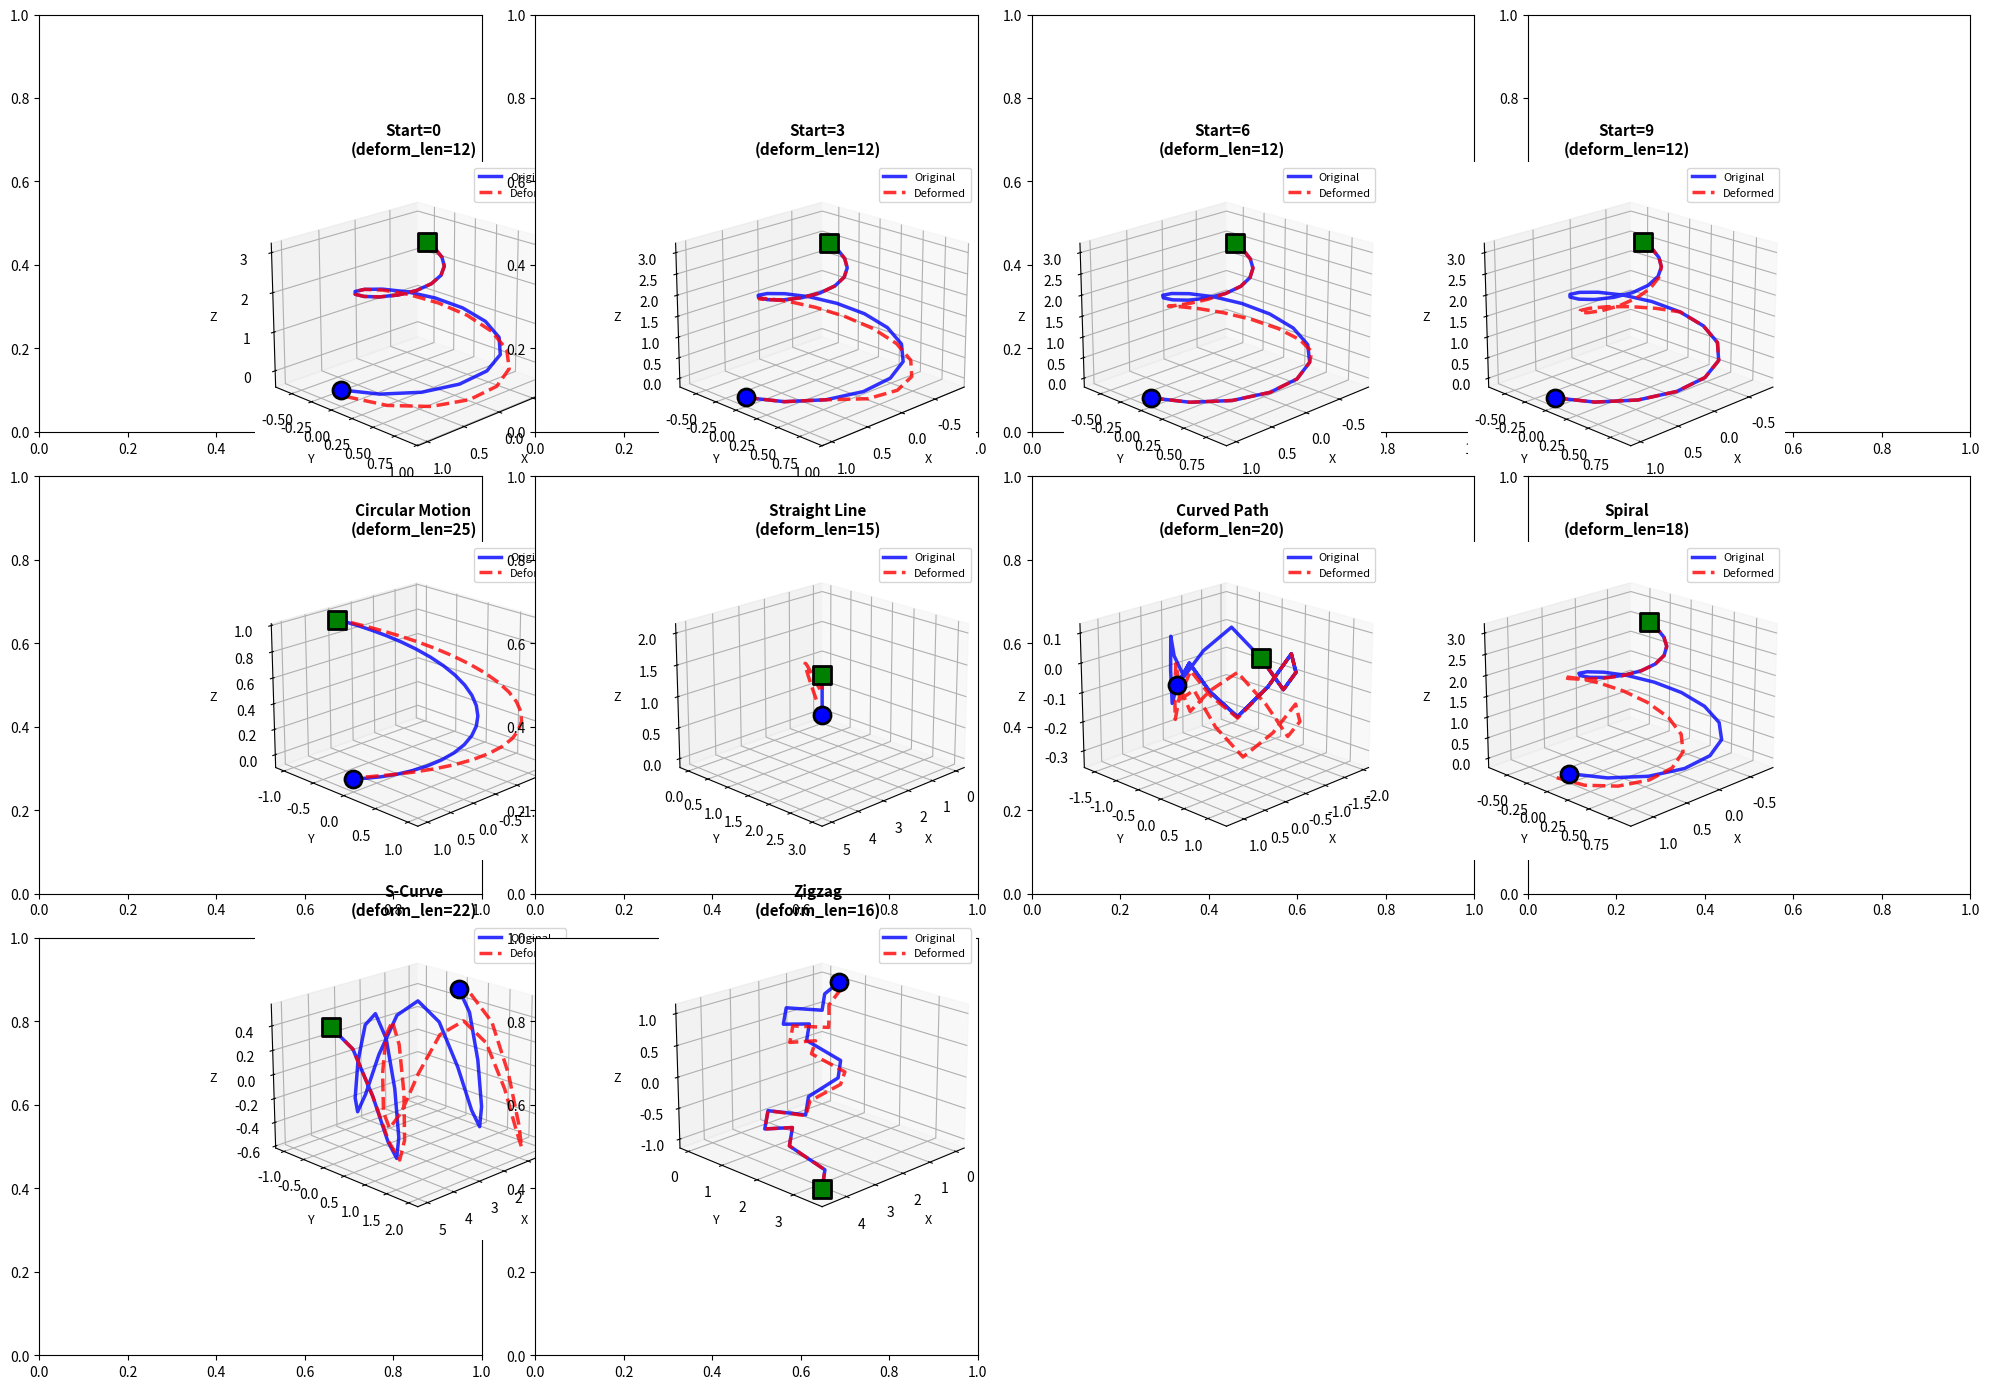

Generate this figure with matplotlib:
import warnings
import numpy as np
import matplotlib.pyplot as plt


def deform(xi, start, length, tau):
    """
    Apply smooth trajectory deformation using regularization.
    
    Args:
        xi: Input trajectory (N x D array)
        start: Starting timestep for deformation
        length: Number of timesteps to deform
        tau: Deformation magnitude per dimension (D-element array)
    
    Returns:
        xi1: Deformed trajectory (N x D array)
    """
    xi1 = np.copy(xi)
    n_dims = xi1.shape[1]
    
    # Construct second-derivative smoothness constraint matrix
    A = np.zeros((length + 2, length))
    for i in range(length):
        A[i, i] = 1
        A[i + 1, i] = -2
        A[i + 2, i] = 1
    
    # Compute regularization matrix
    R = np.linalg.inv(A.T @ A)
    U = np.zeros(length)
    gamma = np.zeros((length, n_dims))
    
    # Compute smooth deformation vectors for each dimension
    for d in range(n_dims):
        U[0] = tau[d]
        gamma[:, d] = R @ U
    
    # Apply deformation to trajectory
    end = min(start + length, xi1.shape[0] - 1)
    xi1[start:end, :] += gamma[0:end - start, :]
    return xi1

def visualize_deformation(original_traj, deformed_traj, tau):
    """
    Visualize original and deformed trajectories.
    
    Args:
        original_traj: Original trajectory (N x D)
        deformed_traj: Deformed trajectory (N x D)
        tau: Deformation parameters used
    """
    n_dims = original_traj.shape[1]
    fig = plt.figure(figsize=(16, 10))
    
    # 3D trajectory comparison (if at least 3 dimensions available)
    if n_dims >= 3:
        ax = fig.add_subplot(2, 2, 1, projection='3d')
        ax.plot(original_traj[:, 0], original_traj[:, 1], original_traj[:, 2], 
                'b-', label='Original', linewidth=2)
        ax.plot(deformed_traj[:, 0], deformed_traj[:, 1], deformed_traj[:, 2], 
                'r-', label='Deformed', linewidth=2)
        ax.scatter(original_traj[0, 0], original_traj[0, 1], original_traj[0, 2], 
                   c='blue', s=100, marker='o', label='Start')
        ax.scatter(original_traj[-1, 0], original_traj[-1, 1], original_traj[-1, 2], 
                   c='green', s=100, marker='s', label='End')
        ax.set_xlabel('Dim 0')
        ax.set_ylabel('Dim 1')
        ax.set_zlabel('Dim 2')
        ax.set_title('3D Trajectory Comparison')
        ax.legend()
    
    # 2D XY view (if at least 2 dimensions available)
    if n_dims >= 2:
        ax = fig.add_subplot(2, 2, 2)
        ax.plot(original_traj[:, 0], original_traj[:, 1], 'b-', label='Original', linewidth=2)
        ax.plot(deformed_traj[:, 0], deformed_traj[:, 1], 'r-', label='Deformed', linewidth=2)
        ax.scatter(original_traj[0, 0], original_traj[0, 1], c='blue', s=100, marker='o')
        ax.scatter(original_traj[-1, 0], original_traj[-1, 1], c='green', s=100, marker='s')
        ax.set_xlabel('Dim 0')
        ax.set_ylabel('Dim 1')
        ax.set_title('2D View (Dim 0-1 Plane)')
        ax.legend()
        ax.grid(True)
    
    # Individual dimension comparison
    ax = fig.add_subplot(2, 2, 3)
    timesteps = np.arange(len(original_traj))
    for i in range(n_dims):
        ax.plot(timesteps, original_traj[:, i], 'o-', alpha=0.5, label=f'Dim {i} (orig)', markersize=3)
        ax.plot(timesteps, deformed_traj[:, i], 's-', alpha=0.5, label=f'Dim {i} (deform)', markersize=3)
    ax.set_xlabel('Timestep')
    ax.set_ylabel('Value')
    ax.set_title(f'All {n_dims} Dimensions Over Time')
    ax.grid(True)
    
    # Deformation parameters
    ax = fig.add_subplot(2, 2, 4)
    ax.bar(np.arange(n_dims), tau)
    ax.set_xlabel('Dimension')
    ax.set_ylabel('Deformation Parameter (τ)')
    ax.set_title('Deformation Parameters Used')
    ax.grid(True, alpha=0.3)
    
    plt.tight_layout()
    return fig


def _fill_higher_dims(trajectory, n_dims, scale=0.3):
    """Fill dimensions beyond the first 3 with random noise."""
    if n_dims > 3:
        trajectory[:, 3:] = np.random.normal(0, scale, size=(len(trajectory), n_dims - 3))


def _plot_trajectory_comparison(ax, traj, traj_def, n_dims, name, deform_len):
    """Plot trajectory comparison with adaptive dimensionality."""
    if n_dims >= 3:
        from mpl_toolkits.mplot3d import Axes3D
        ax = plt.axes(ax.get_position(), projection='3d')
        ax.plot(traj[:, 0], traj[:, 1], traj[:, 2], 
                'b-', label='Original', linewidth=2.5, alpha=0.8)
        ax.plot(traj_def[:, 0], traj_def[:, 1], traj_def[:, 2], 
                'r--', label='Deformed', linewidth=2.5, alpha=0.8)
        ax.scatter(traj[0, 0], traj[0, 1], traj[0, 2], 
                   c='blue', s=150, marker='o', edgecolors='black', linewidth=2, zorder=5)
        ax.scatter(traj[-1, 0], traj[-1, 1], traj[-1, 2], 
                   c='green', s=150, marker='s', edgecolors='black', linewidth=2, zorder=5)
        ax.set_xlabel('X', fontsize=9)
        ax.set_ylabel('Y', fontsize=9)
        ax.set_zlabel('Z', fontsize=9)
        ax.view_init(elev=20, azim=45)
    elif n_dims >= 2:
        ax.plot(traj[:, 0], traj[:, 1], 
                'b-', label='Original', linewidth=2.5, alpha=0.8)
        ax.plot(traj_def[:, 0], traj_def[:, 1], 
                'r--', label='Deformed', linewidth=2.5, alpha=0.8)
        ax.scatter(traj[0, 0], traj[0, 1], 
                   c='blue', s=150, marker='o', edgecolors='black', linewidth=2, zorder=5)
        ax.scatter(traj[-1, 0], traj[-1, 1], 
                   c='green', s=150, marker='s', edgecolors='black', linewidth=2, zorder=5)
        ax.set_xlabel('X', fontsize=9)
        ax.set_ylabel('Y', fontsize=9)
    else:
        ax.plot(range(len(traj)), traj[:, 0], 
                'b-', label='Original', linewidth=2.5, alpha=0.8)
        ax.plot(range(len(traj_def)), traj_def[:, 0], 
                'r--', label='Deformed', linewidth=2.5, alpha=0.8)
        ax.scatter(0, traj[0, 0], 
                   c='blue', s=150, marker='o', edgecolors='black', linewidth=2, zorder=5)
        ax.scatter(len(traj) - 1, traj[-1, 0], 
                   c='green', s=150, marker='s', edgecolors='black', linewidth=2, zorder=5)
        ax.set_xlabel('Time step', fontsize=9)
        ax.set_ylabel('Value', fontsize=9)
    
    ax.set_title(f'{name}\n(deform_len={deform_len})', fontsize=11, fontweight='bold')
    ax.legend(fontsize=8)


if __name__ == "__main__":
    n_timesteps = 25
    n_dims = 3  # Variable number of dimensions (change to 2, 3, 10, etc. to test)
    
    # Define trajectory generators
    t = np.linspace(0, 1.5 * np.pi, n_timesteps)
    t_long = np.linspace(0, 3 * np.pi, n_timesteps)
    
    trajectories = {
        'Circular Motion': lambda: np.column_stack([
            np.cos(t),
            np.sin(t) if n_dims > 1 else np.zeros(n_timesteps),
            0.2 * t if n_dims > 2 else np.zeros(n_timesteps)
        ]),
        'Straight Line': lambda: np.column_stack([
            np.linspace(0, 5, n_timesteps),
            np.linspace(0, 3, n_timesteps) if n_dims > 1 else np.zeros(n_timesteps),
            np.linspace(0, 2, n_timesteps) if n_dims > 2 else np.zeros(n_timesteps)
        ]),
        'Curved Path': lambda: np.column_stack([
            np.cos(t_long) * (1 + 0.3 * np.sin(3 * t_long)),
            np.sin(t_long) * (1 + 0.3 * np.cos(3 * t_long)) if n_dims > 1 else np.zeros(n_timesteps),
            0.1 * np.sin(4 * t_long) if n_dims > 2 else np.zeros(n_timesteps)
        ]),
        'Spiral': lambda: np.column_stack([
            np.linspace(1, 0.2, n_timesteps) * np.cos(t_long),
            np.linspace(1, 0.2, n_timesteps) * np.sin(t_long) if n_dims > 1 else np.zeros(n_timesteps),
            np.linspace(0, 3, n_timesteps) if n_dims > 2 else np.zeros(n_timesteps)
        ]),
        'S-Curve': lambda: np.column_stack([
            np.linspace(0, 5, n_timesteps),
            np.sin(t_long) if n_dims > 1 else np.zeros(n_timesteps),
            np.cos(2 * t_long) * 0.5 if n_dims > 2 else np.zeros(n_timesteps)
        ]),
        'Zigzag': lambda: np.column_stack([
            np.linspace(0, 5, n_timesteps) + 0.5 * np.sign(np.sin(np.linspace(0, 4 * np.pi, n_timesteps))),
            np.linspace(0, 3, n_timesteps) + 0.5 * np.sign(np.cos(np.linspace(0, 4 * np.pi, n_timesteps))) if n_dims > 1 else np.zeros(n_timesteps),
            np.linspace(1, -1, n_timesteps) if n_dims > 2 else np.zeros(n_timesteps)
        ]),
    }
    
    # Create trajectories with proper dimensions
    traj_dict = {}
    for name, traj_fn in trajectories.items():
        traj = np.zeros((n_timesteps, n_dims))
        temp = traj_fn()
        traj[:, :min(3, n_dims)] = temp[:, :min(3, n_dims)]
        _fill_higher_dims(traj, n_dims)
        traj_dict[name] = traj
    
    print("\n" + "=" * 60)
    print("TRAJECTORY DEFORMATION ANALYSIS")
    print("=" * 60)
    
    # Create combined figure with all experiments
    fig_combined = plt.figure(figsize=(20, 14))
    
    # Top row: Varying start positions (first 4 subplots)
    print("\nVarying start position experiment:")
    demo_traj = traj_dict['Spiral']
    demo_tau = np.random.uniform(-0.4, 0.4, size=n_dims)
    deform_length = 12
    start_positions = [0, 3, 6, 9]
    
    for pos_idx, start_pos in enumerate(start_positions, 1):
        traj_var = deform(demo_traj.copy(), start_pos, deform_length, demo_tau)
        
        ax = fig_combined.add_subplot(3, 4, pos_idx)
        _plot_trajectory_comparison(ax, demo_traj, traj_var, n_dims, 
                                    f'Start={start_pos}', deform_length)
        
        max_change = np.max(np.abs(demo_traj - traj_var))
        print(f"  Start={start_pos}: Max change={max_change:.6f}")
    
    # Remaining rows: Main trajectory types (subplots 5-10, then 9-14 would overflow)
    # Use subplots 5-10 for the 6 main trajectories
    deform_lengths = [25, 15, 20, 18, 22, 16]
    
    for idx, (name, traj) in enumerate(traj_dict.items(), 1):
        tau = np.random.uniform(-0.4, 0.4, size=n_dims)
        deform_len = deform_lengths[idx - 1]
        traj_deformed = deform(traj.copy(), 0, deform_len, tau)
        
        # Compute statistics
        max_change = np.max(np.abs(traj - traj_deformed))
        mean_change = np.mean(np.abs(traj - traj_deformed))
        start_end_orig = np.linalg.norm(traj[-1, :] - traj[0, :])
        start_end_deformed = np.linalg.norm(traj_deformed[-1, :] - traj_deformed[0, :])
        
        print(f"\n{idx}. {name} (deform_length={deform_len}/{len(traj)})")
        print(f"   Max change: {max_change:.6f}")
        print(f"   Mean change: {mean_change:.6f}")
        print(f"   Start-end distance (original): {start_end_orig:.6f}")
        print(f"   Start-end distance (deformed): {start_end_deformed:.6f}")
        print(f"   τ range: [{np.min(tau):.4f}, {np.max(tau):.4f}]")
        
        # Place in subplots: first 4 are start positions, next 6 are trajectories
        subplot_idx = 4 + idx
        ax = fig_combined.add_subplot(3, 4, subplot_idx)
        _plot_trajectory_comparison(ax, traj, traj_deformed, n_dims, name, deform_len)
    
    with warnings.catch_warnings():
        warnings.simplefilter("ignore")
        plt.tight_layout()
    
    print("\n" + "=" * 60)
    print("Displaying combined trajectory deformation analysis...")
    print("=" * 60)
    plt.show()